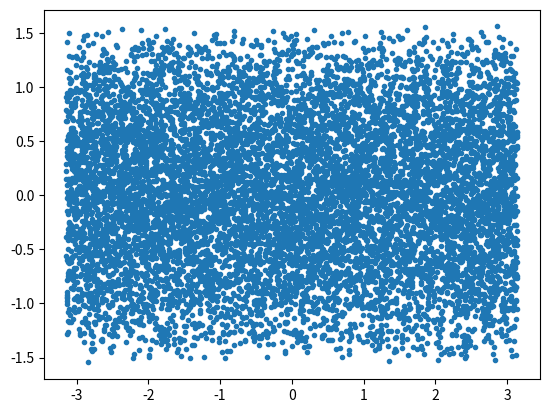

Python code for this plot: (Note: this script raises an exception after producing the figure.)
import numpy as np
import matplotlib.pyplot as plt
from numpy.random import random #Necessary imports

ra = 2*np.pi*(random(10000)-0.5) #Generating 10.000 random RA points from -pi to pi
dec = np.arcsin(1.-random(10000)*2.) #Generating 10.000 random Dec points from -pi to pi
plt.plot(ra,dec,'.') #Plotting results
plt.savefig('/d/www/nikhil/public_html/cartesiansphere.png') #Saving graph
#Graph has a concentration of points near the equator of the sphere as predicted. In cartesian coordinates, the poles of a sphere are stretched as seen in the plot. Task 1 complete.

fig = plt.figure()
ax = fig.add_subplot(111, projection = "aitoff")
ax.scatter(ra, dec, marker = 'o', color = 'g', s = 0.7, alpha = 0.5) #Creating Aitoff Projection
xlab = ['14h', '16h', '18h', '20h', '22h', '0h', '2h', '4h', '6h', '8h', '10h'] #Creating x-label of hours instead of degrees
ax.set_xticklabels(xlab, weight = 800)
ax.grid(color = 'b', linestyle = 'dashed', linewidth = 2) #Creating a thick, blue, dashed axis
plt.savefig('/d/www/nikhil/public_html/cartesiansphere.png') #Saving plot
#
#Creating Lambert projection
fig = plt.figure()
ax = fig.add_subplot(111, projection = "lambert")
ax.scatter(ra, dec, marker = 'o', color = 'g', s = 0.7, alpha = 0.5)
xlab = ['14h', '16h', '18h', '20h', '22h', '0h', '2h', '4h', '6h', '8h', '10h']
ax.set_xticklabels(xlab, weight = 800)
ax.grid(color = 'b', linestyle = 'dashed', linewidth = 2)
plt.savefig('/d/www/nikhil/public_html/lambert.png') #Saving Plot
#Lambert and Aitoff plots created, Task 2 finished.
